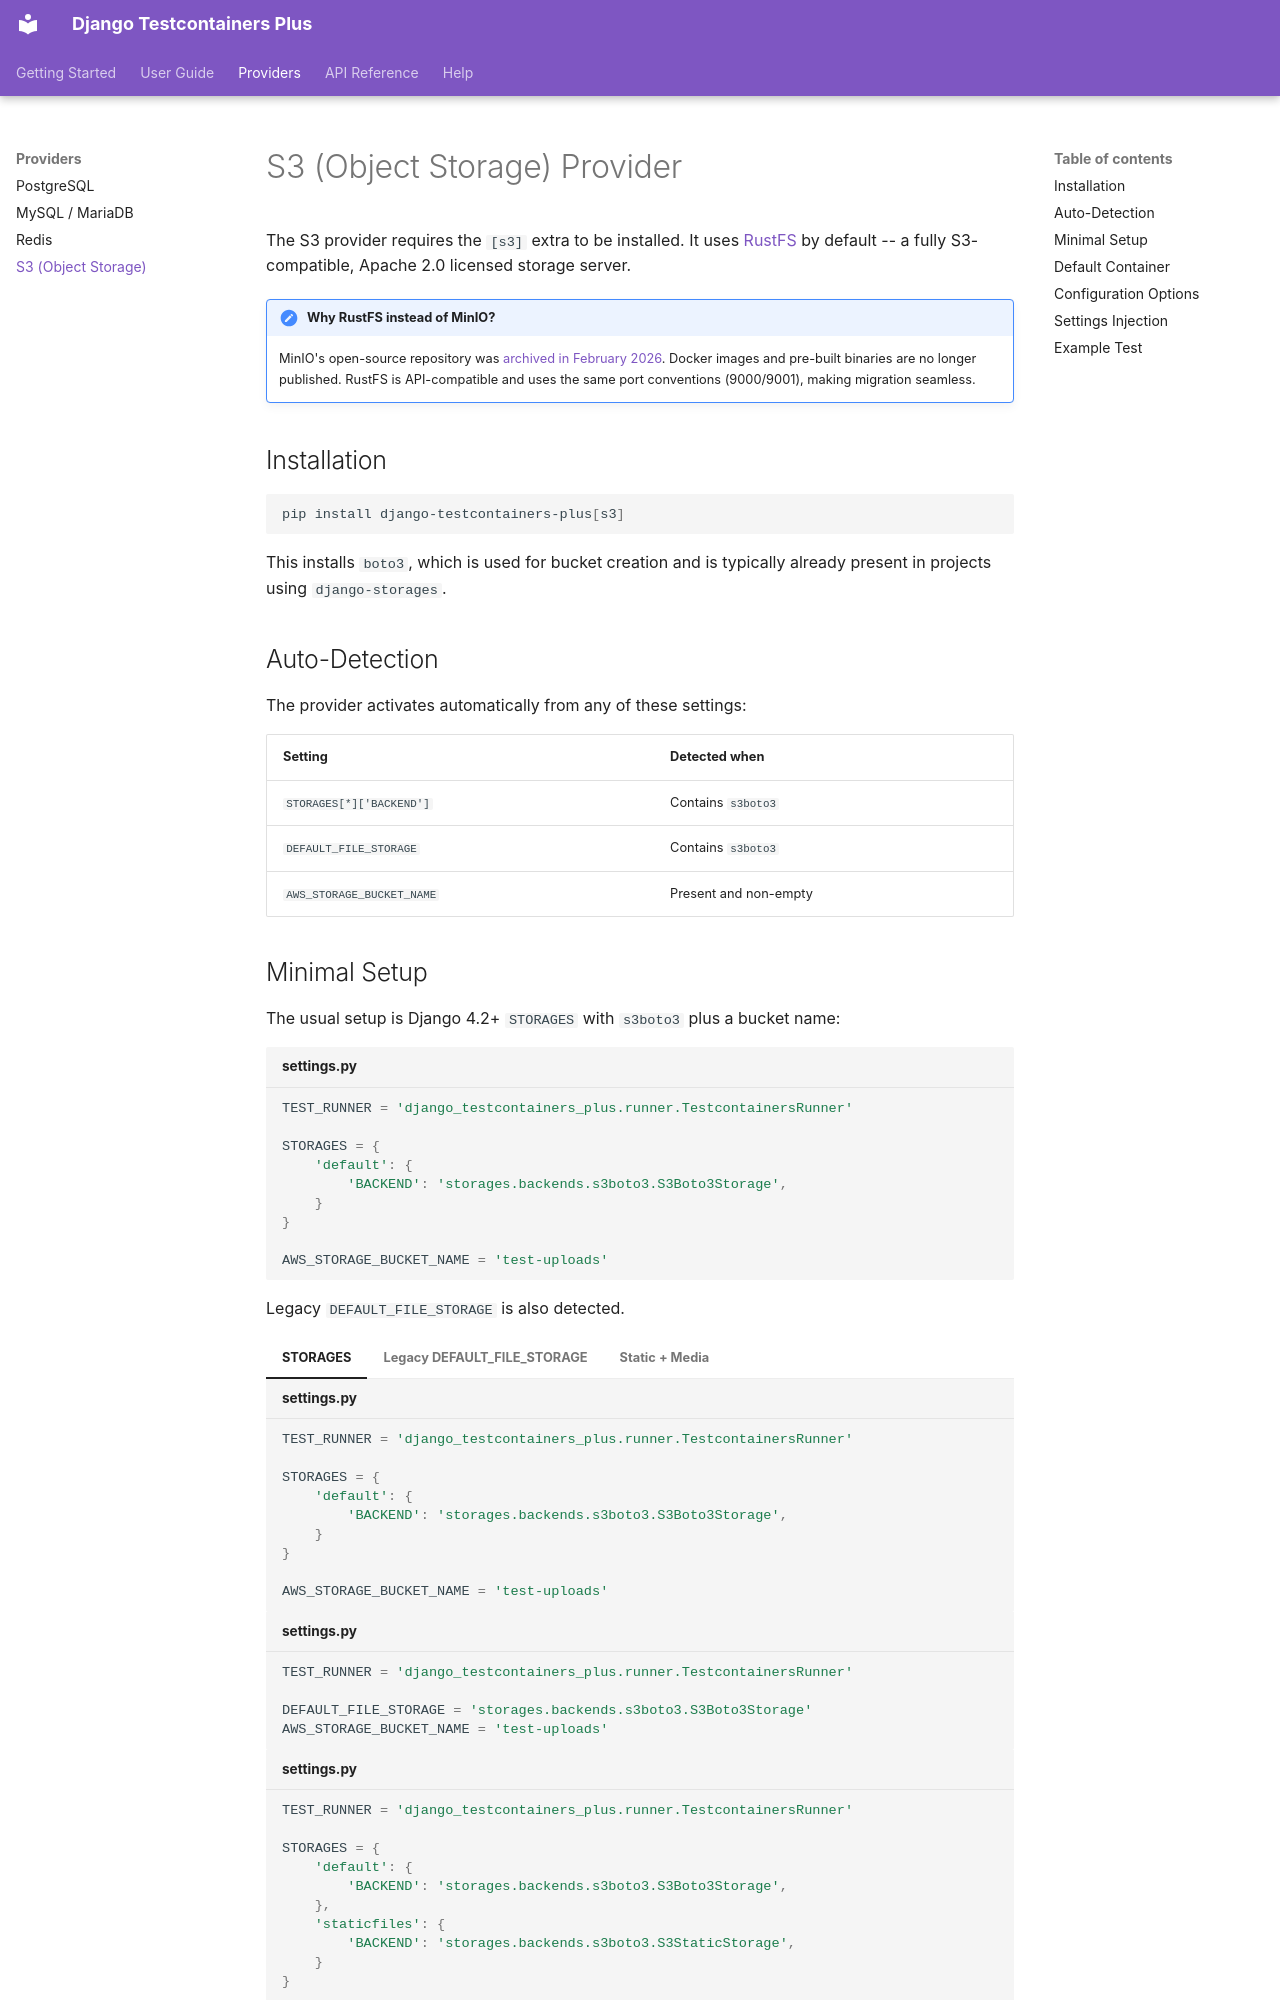

repository: WoodyWoodster/django-testcontainers-plus · page: pages/providers/s3/index.html · generator: mkdocs

# S3 (Object Storage) Provider

The S3 provider requires the `[s3]` extra to be installed. It uses [RustFS](https://github.com/rustfs/rustfs) by default -- a fully S3-compatible, Apache 2.0 licensed storage server.

!!! note "Why RustFS instead of MinIO?"
    MinIO's open-source repository was [archived in February 2026](https://www.infoq.com/news/2025/12/minio-s3-api-alternatives/).
    Docker images and pre-built binaries are no longer published. RustFS is API-compatible
    and uses the same port conventions (9000/9001), making migration seamless.

## Installation

```bash
pip install django-testcontainers-plus[s3]
```

This installs `boto3`, which is used for bucket creation and is typically already present in projects using `django-storages`.

## Auto-Detection

The provider activates automatically from any of these settings:

| Setting | Detected when |
|---|---|
| `STORAGES[*]['BACKEND']` | Contains `s3boto3` |
| `DEFAULT_FILE_STORAGE` | Contains `s3boto3` |
| `AWS_STORAGE_BUCKET_NAME` | Present and non-empty |
